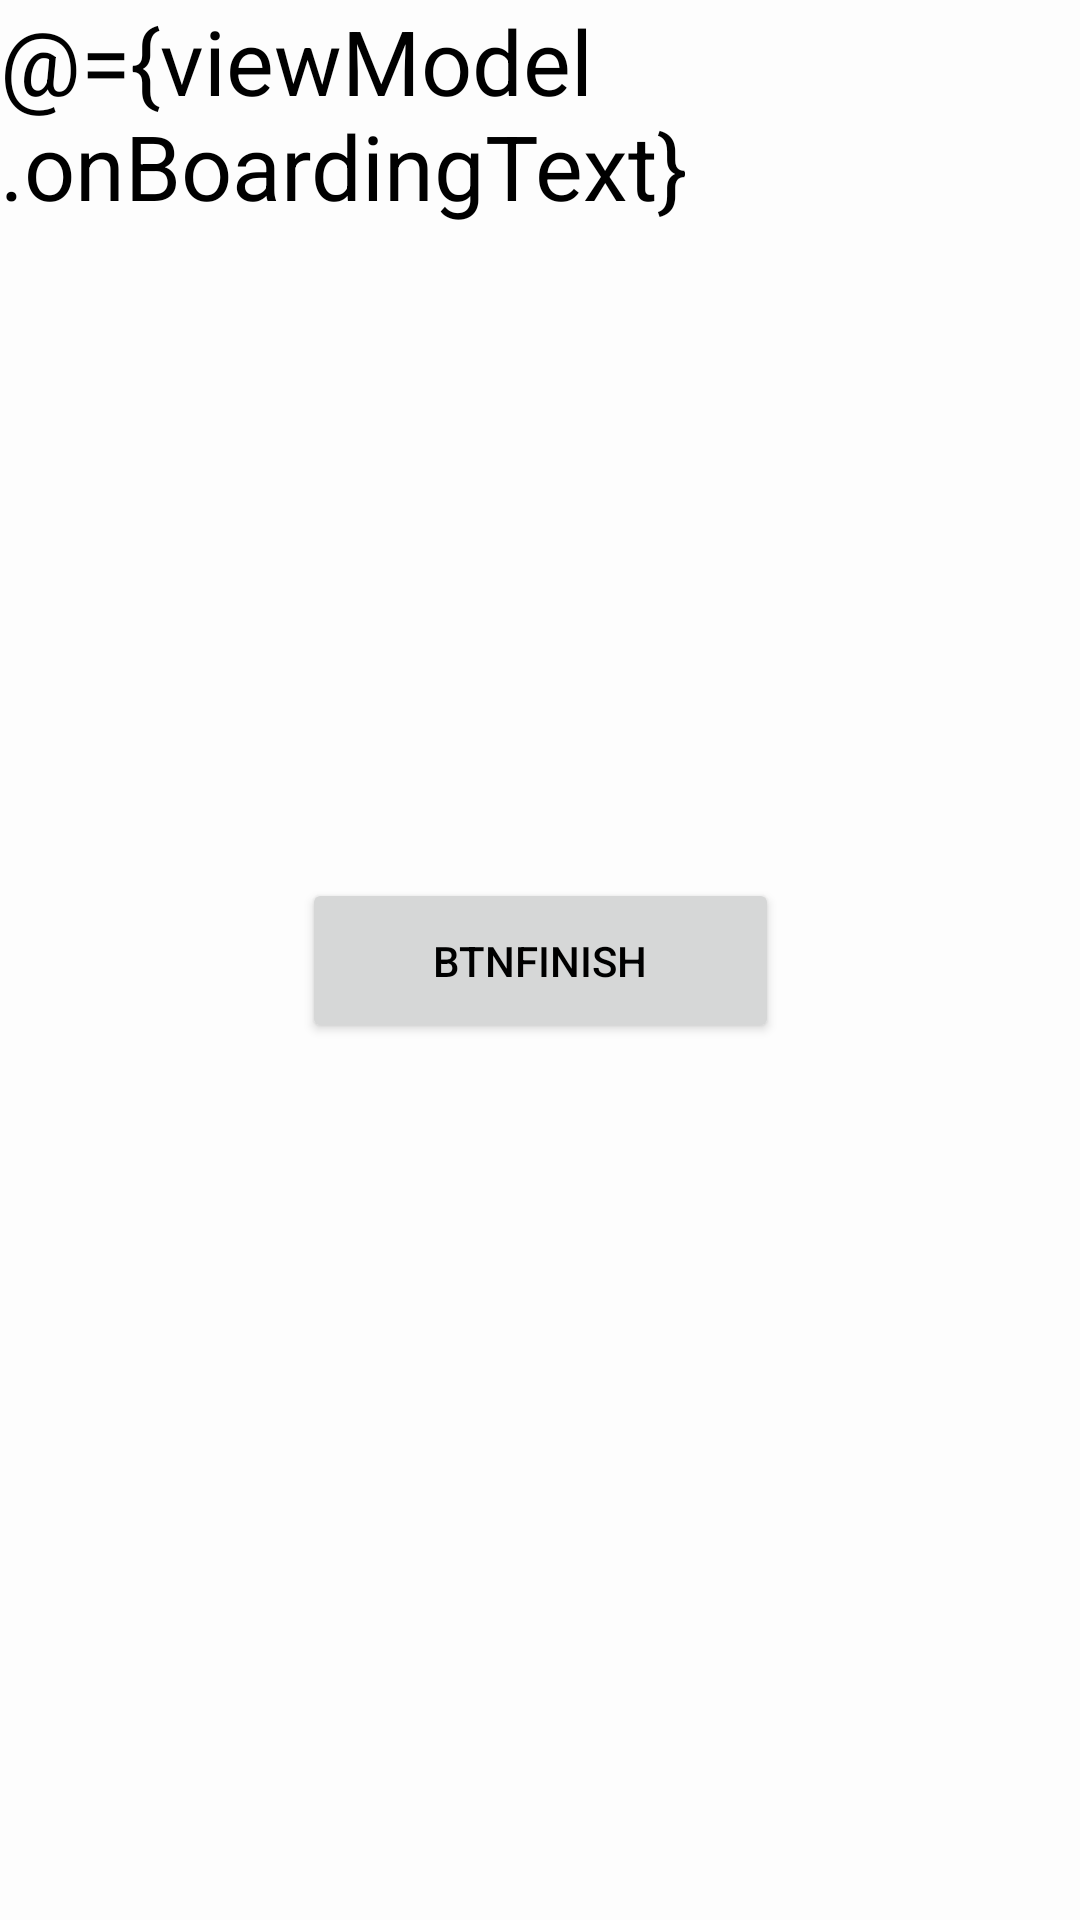

Layout XML and referenced resources for this Android screen:
<!-- AndroidManifest.xml: application theme Theme.ClsWrk_AndroidProjekt -->
<!-- res/layout/fragment_on_boarding.xml -->
<?xml version="1.0" encoding="utf-8"?>
<layout
    xmlns:android="http://schemas.android.com/apk/res/android"
    xmlns:app="http://schemas.android.com/apk/res-auto"
    xmlns:tools="http://schemas.android.com/tools">

    <data>

        <variable
            name="viewModel"
            type="com.example.clswrk_androidprojekt.presentation.view.auth.auth.OnBoardingViewModel" />


    </data>
    <androidx.constraintlayout.widget.ConstraintLayout

        android:layout_width="match_parent"
        android:layout_height="match_parent"
        android:background="@color/white"
        tools:context=".presentation. adapter.view.OnBoardingFragment">


        <TextView
            android:id="@+id/textView2"
            android:layout_width="match_parent"
            android:layout_height="match_parent"
            android:text="@={viewModel.onBoardingText}"
            android:textColor="@color/black"
            android:textSize="30dp" />

        <Button
            android:id="@+id/btn1"
            android:layout_width="159dp"
            android:layout_height="55dp"
            android:text="BtnFinish"

            android:onClick="@{() -> viewModel.finishButtonClicked()}"
            android:textColor="@color/black"
            app:layout_constraintBottom_toBottomOf="parent"
            app:layout_constraintEnd_toEndOf="parent"
            app:layout_constraintStart_toStartOf="parent"
            app:layout_constraintTop_toTopOf="parent" />
    </androidx.constraintlayout.widget.ConstraintLayout>

</layout>
<!-- resources referenced by this layout -->
<resources>
  <color name="black">#FF000000</color>
  <color name="white">#FDFDFD</color>
  <style name="Theme.ClsWrk_AndroidProjekt" parent="Theme.MaterialComponents.DayNight.DarkActionBar">
          
          <item name="colorPrimary">@color/purple_500</item>
          <item name="colorPrimaryVariant">@color/purple_700</item>
          <item name="colorOnPrimary">@color/white</item>
          
          <item name="colorSecondary">@color/teal_200</item>
          <item name="colorSecondaryVariant">@color/teal_700</item>
          <item name="colorOnSecondary">@color/black</item>
          
          <item name="android:statusBarColor">?attr/colorPrimaryVariant</item>
          
      </style>
  <color name="purple_500">#7C282381</color>  //vverhn где классная написана
  <color name="purple_700">#7A0C1E4E</color>  /// еще выше
  <color name="teal_200">#FF03DAC5</color>
  <color name="teal_700">#FF018786</color>
</resources>
